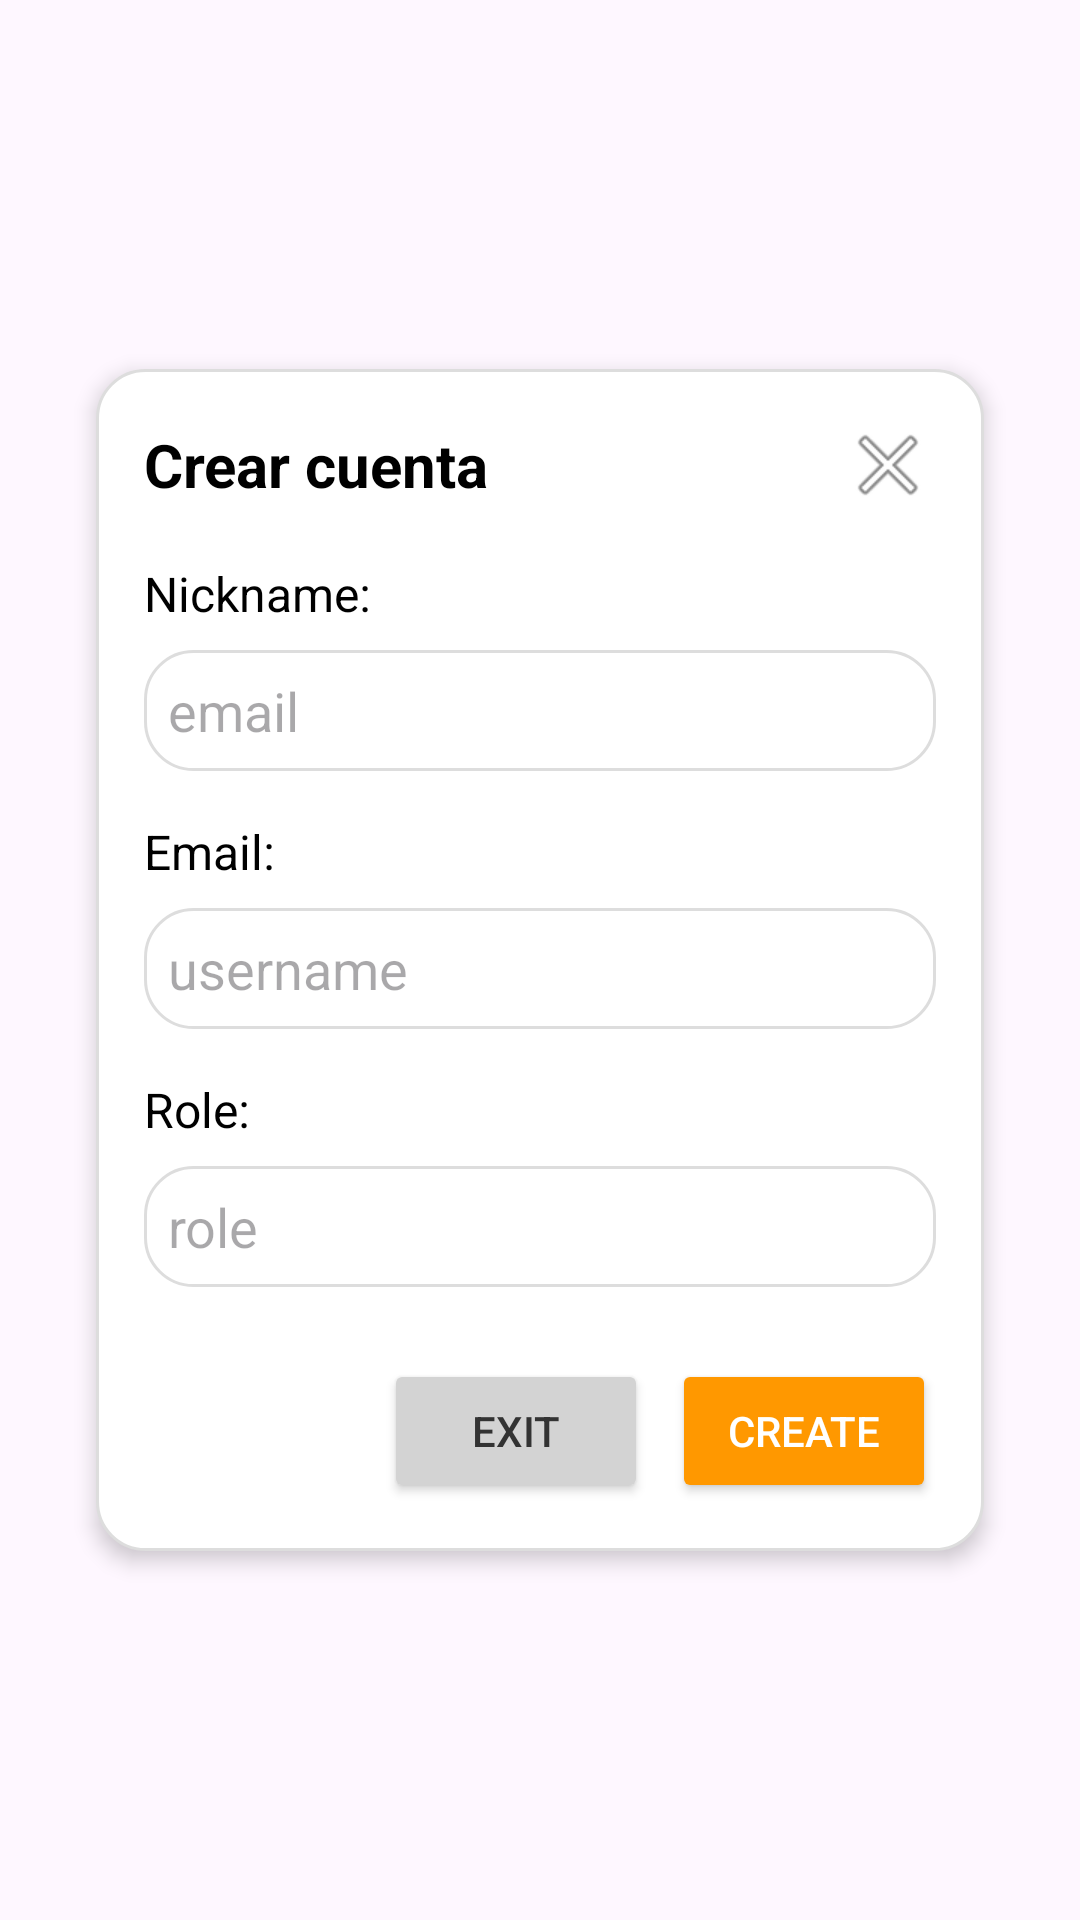

Write the Android layout XML for this screen, with the resource values it uses.
<!-- AndroidManifest.xml: application theme Theme.TeacherHub -->
<!-- res/layout/input3alert.xml -->
<?xml version="1.0" encoding="utf-8"?>
<LinearLayout
    xmlns:android="http://schemas.android.com/apk/res/android"
    android:layout_width="match_parent"
    android:layout_height="match_parent"
    android:background="@android:color/transparent"
    android:padding="16dp"
    android:gravity="center">

    <LinearLayout
        android:layout_width="match_parent"
        android:layout_height="wrap_content"
        android:background="@drawable/rounded_corners"
        android:orientation="vertical"
        android:elevation="4dp"
        android:padding="16dp"
        android:layout_margin="16dp">

        <LinearLayout
            android:layout_width="match_parent"
            android:layout_height="wrap_content"
            android:orientation="horizontal"
            android:gravity="center_vertical">

            <TextView
                android:id="@+id/headerTitle"
                android:layout_width="0dp"
                android:layout_height="wrap_content"
                android:layout_weight="1"
                android:text="Crear cuenta"
                android:textSize="20sp"
                android:textStyle="bold"
                android:textColor="#000000"/>

            <ImageButton
                android:id="@+id/closeButton"
                android:layout_width="wrap_content"
                android:layout_height="wrap_content"
                android:src="@android:drawable/ic_menu_close_clear_cancel"
                android:background="?attr/selectableItemBackgroundBorderless"/>
        </LinearLayout>

        <LinearLayout
            android:layout_width="match_parent"
            android:layout_height="wrap_content"
            android:orientation="vertical"
            android:layout_marginTop="16dp">

            <TextView
                android:id="@+id/textNP"
                android:layout_width="wrap_content"
                android:layout_height="wrap_content"
                android:text="Nickname:"
                android:textSize="16sp"
                android:textColor="#000000" />

            <EditText
                android:id="@+id/emailInput"
                android:layout_width="match_parent"
                android:layout_height="wrap_content"
                android:hint="email"
                android:padding="8dp"
                android:background="@drawable/rounded_corners"
                android:layout_marginTop="8dp"/>

            <TextView
                android:id="@+id/txtep"
                android:layout_width="wrap_content"
                android:layout_height="wrap_content"
                android:text="Email:"
                android:textSize="16sp"
                android:textColor="#000000"
                android:layout_marginTop="16dp" />

            <EditText
                android:id="@+id/usernameInput"
                android:layout_width="match_parent"
                android:layout_height="wrap_content"
                android:hint="username"
                android:padding="8dp"
                android:background="@drawable/rounded_corners"
                android:layout_marginTop="8dp"/>

            <TextView
                android:id="@+id/textrp"
                android:layout_width="wrap_content"
                android:layout_height="wrap_content"
                android:text="Role:"
                android:textSize="16sp"
                android:textColor="#000000"
                android:layout_marginTop="16dp" />

            <EditText
                android:id="@+id/roleInput"
                android:layout_width="match_parent"
                android:layout_height="wrap_content"
                android:hint="role"
                android:padding="8dp"
                android:background="@drawable/rounded_corners"
                android:layout_marginTop="8dp"/>
        </LinearLayout>

        <LinearLayout
            android:layout_width="match_parent"
            android:layout_height="wrap_content"
            android:orientation="horizontal"
            android:layout_marginTop="24dp"
            android:gravity="end">

            <Button
                android:id="@+id/exitButton"
                android:layout_width="wrap_content"
                android:layout_height="wrap_content"
                android:layout_marginEnd="8dp"
                android:backgroundTint="#D3D3D3"
                android:text="Exit"
                android:textColor="#333333" />

            <Button
                android:id="@+id/createButton"
                android:layout_width="wrap_content"
                android:layout_height="wrap_content"
                android:text="Create"
                android:backgroundTint="#FF9800"
                android:textColor="#FFFFFF" />
        </LinearLayout>
    </LinearLayout>
</LinearLayout>
<!-- resources referenced by this layout -->
<resources>
  <!-- drawable rounded_corners (drawable) -->
  <?xml version="1.0" encoding="utf-8"?>
  <shape xmlns:android="http://schemas.android.com/apk/res/android">
      <solid android:color="#FFFFFF"/>
      <corners android:radius="16dp"/>
      <padding
          android:left="16dp"
          android:top="16dp"
          android:right="16dp"
          android:bottom="16dp"/>
      <stroke
          android:width="1dp"
          android:color="#DDDDDD"/>
  </shape>
  <style name="Theme.TeacherHub" parent="Base.Theme.TeacherHub" />
  <style name="Base.Theme.TeacherHub" parent="Theme.Material3.DayNight.NoActionBar">
          
          
      </style>
</resources>
